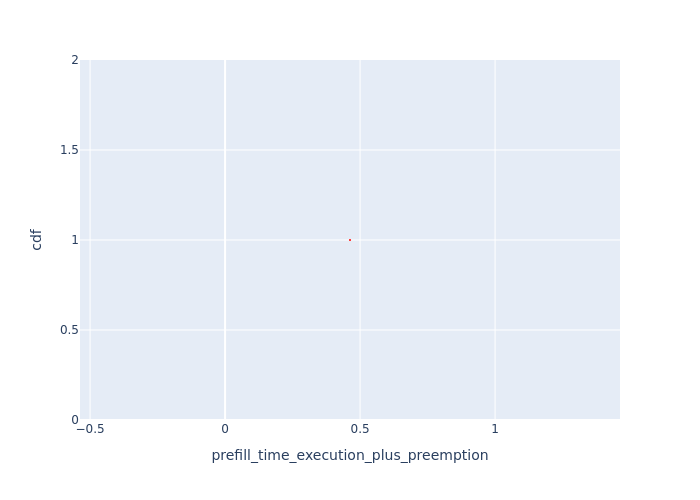

Source data for this figure (header and first rows):
Request Id, prefill_time_execution_plus_preemption, cdf
0_1, 0.4627, 1.0
